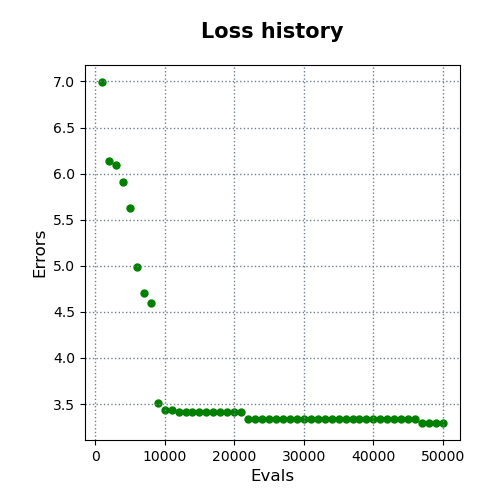

Data behind this chart, as committed beside it:
evals, errors
1000, 6.994
2000, 6.133
3000, 6.09
4000, 5.915
5000, 5.627
6000, 4.992
7000, 4.702
8000, 4.599
9000, 3.507
10000, 3.436
11000, 3.436
12000, 3.417
13000, 3.417
14000, 3.417
15000, 3.417
16000, 3.417
17000, 3.417
18000, 3.417
19000, 3.417
20000, 3.417
21000, 3.417
22000, 3.337
23000, 3.337
24000, 3.337
25000, 3.337
26000, 3.337
27000, 3.337
28000, 3.337
29000, 3.337
30000, 3.337
31000, 3.337
32000, 3.337
33000, 3.337
34000, 3.337
35000, 3.337
36000, 3.337
37000, 3.337
38000, 3.337
39000, 3.337
40000, 3.337
41000, 3.337
42000, 3.337
43000, 3.337
44000, 3.337
45000, 3.337
46000, 3.337
47000, 3.294
48000, 3.294
49000, 3.294
50000, 3.294
